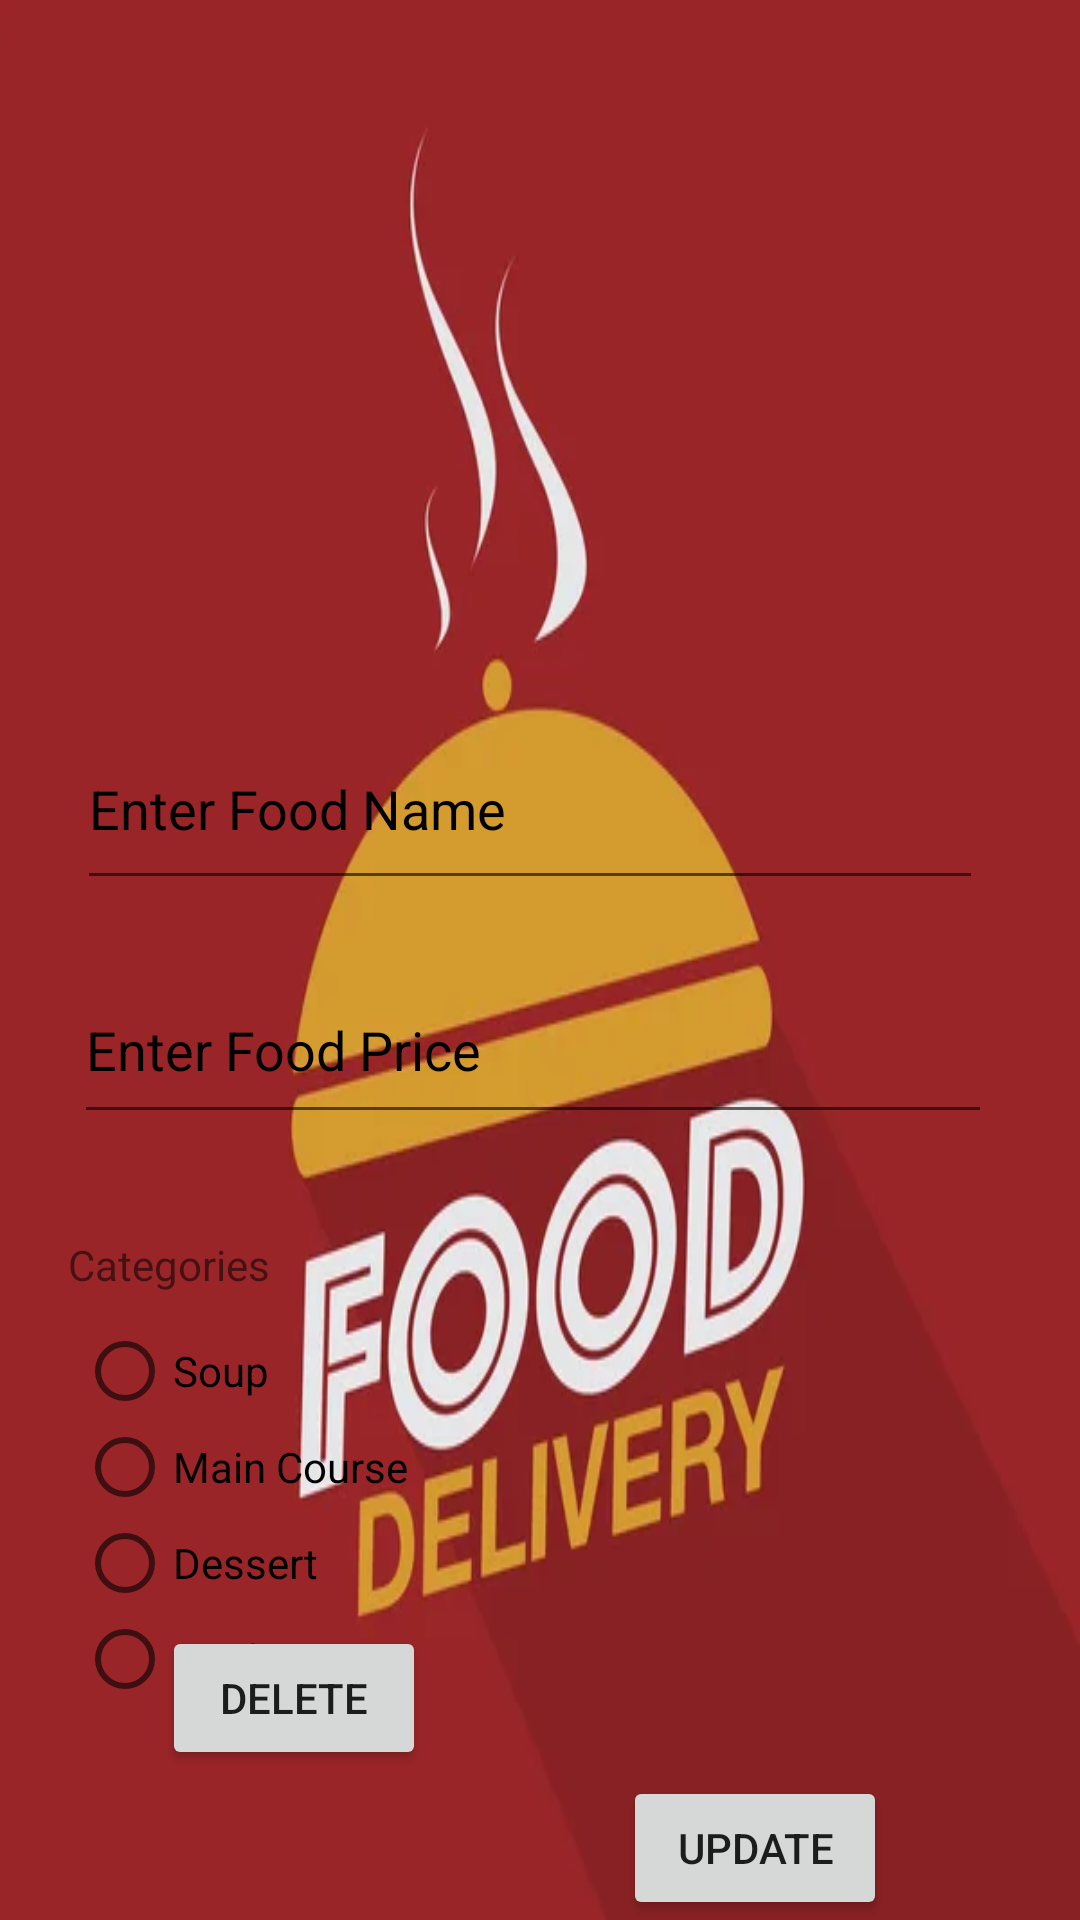

Here is an Android app screen rendered from its layout file. Give the layout XML and the strings, colors and styles it references.
<!-- AndroidManifest.xml: application theme Theme.YemekSepeti -->
<!-- res/layout/activity_restaurant_update_food.xml -->
<?xml version="1.0" encoding="utf-8"?>
<androidx.constraintlayout.widget.ConstraintLayout xmlns:android="http://schemas.android.com/apk/res/android"
    xmlns:app="http://schemas.android.com/apk/res-auto"
    xmlns:tools="http://schemas.android.com/tools"
    android:layout_width="match_parent"
    android:layout_height="match_parent"
    android:background="@drawable/fooddelivery"
    tools:context=".Restaurant.RestaurantUpdateFoodActivity">


    <ImageView
        android:id="@+id/imageView_restaurant_food_photo"
        android:layout_width="315dp"
        android:layout_height="179dp"
        android:layout_marginStart="48dp"
        android:layout_marginTop="53dp"
        android:layout_marginEnd="48dp"
        android:layout_marginBottom="49dp"
        android:onClick="selectImage"
        android:src="@drawable/gorselsecimi"
        app:layout_constraintBottom_toTopOf="@+id/editText_restaurant_food_name"
        app:layout_constraintEnd_toEndOf="parent"
        app:layout_constraintStart_toStartOf="parent"
        app:layout_constraintTop_toTopOf="parent"
        tools:ignore="SpeakableTextPresentCheck" />

    <EditText
        android:id="@+id/editText_restaurant_food_name"
        android:layout_width="302dp"
        android:layout_height="64dp"
        android:layout_marginTop="5dp"
        android:layout_marginBottom="19dp"
        android:ems="10"
        android:hint="Enter Food Name"
        android:inputType="textPersonName"
        android:textColor="@color/black"
        android:textColorHint="@color/black"
        app:layout_constraintBottom_toTopOf="@+id/editText_restaurant_food_price"
        app:layout_constraintEnd_toEndOf="parent"
        app:layout_constraintHorizontal_bias="0.44"
        app:layout_constraintStart_toStartOf="parent"
        app:layout_constraintTop_toBottomOf="@+id/imageView_restaurant_food_photo" />

    <EditText
        android:id="@+id/editText_restaurant_food_price"
        android:layout_width="306dp"
        android:layout_height="59dp"
        android:layout_marginBottom="17dp"
        android:ems="10"
        android:hint="Enter Food Price"
        android:inputType="numberDecimal"
        android:textColor="@color/black"
        android:textColorHint="@color/black"
        app:layout_constraintBottom_toTopOf="@+id/textView_CategoriesAddFood"
        app:layout_constraintEnd_toEndOf="parent"
        app:layout_constraintHorizontal_bias="0.457"
        app:layout_constraintStart_toStartOf="parent"
        app:layout_constraintTop_toBottomOf="@+id/editText_restaurant_food_name" />

    <Button
        android:id="@+id/button_restaurant_update_food"
        android:layout_width="wrap_content"
        android:layout_height="wrap_content"
        android:layout_marginBottom="50dp"
        android:onClick="updateFood"
        android:text="Update"
        app:layout_constraintBottom_toBottomOf="parent"
        app:layout_constraintEnd_toEndOf="parent"
        app:layout_constraintHorizontal_bias="0.764"
        app:layout_constraintStart_toStartOf="parent"
        app:layout_constraintTop_toBottomOf="@+id/radioGroup_addFood" />

    <RadioGroup
        android:id="@+id/radioGroup_addFood"
        android:layout_width="302dp"
        android:layout_height="131dp"
        android:layout_marginBottom="20dp"
        app:layout_constraintBottom_toTopOf="@+id/button_restaurant_update_food"
        app:layout_constraintEnd_toEndOf="parent"
        app:layout_constraintHorizontal_bias="0.44"
        app:layout_constraintStart_toStartOf="parent"
        app:layout_constraintTop_toBottomOf="@+id/textView_CategoriesAddFood">

        <RadioButton
            android:id="@+id/radioButton_soup"
            android:layout_width="match_parent"
            android:layout_height="wrap_content"
            android:text="Soup"
            tools:ignore="TouchTargetSizeCheck" />

        <RadioButton
            android:id="@+id/radioButton_mainCourse"
            android:layout_width="match_parent"
            android:layout_height="wrap_content"
            android:text="Main Course"
            tools:ignore="TouchTargetSizeCheck" />

        <RadioButton
            android:id="@+id/radioButton_Dessert"
            android:layout_width="match_parent"
            android:layout_height="wrap_content"
            android:text="Dessert"
            tools:ignore="TouchTargetSizeCheck" />

        <RadioButton
            android:id="@+id/radioButton_Drink"
            android:layout_width="match_parent"
            android:layout_height="wrap_content"
            android:text="Drink"
            tools:ignore="TouchTargetSizeCheck" />

    </RadioGroup>

    <TextView
        android:id="@+id/textView_CategoriesAddFood"
        android:layout_width="303dp"
        android:layout_height="26dp"
        android:layout_marginStart="48dp"
        android:layout_marginTop="17dp"
        android:layout_marginEnd="60dp"
        android:layout_marginBottom="3dp"
        android:text="Categories"
        app:layout_constraintBottom_toTopOf="@+id/radioGroup_addFood"
        app:layout_constraintEnd_toEndOf="parent"
        app:layout_constraintStart_toStartOf="parent"
        app:layout_constraintTop_toBottomOf="@+id/editText_restaurant_food_price" />

    <Button
        android:id="@+id/button_restaurant_delete_food"
        android:layout_width="wrap_content"
        android:layout_height="wrap_content"
        android:layout_marginBottom="50dp"
        android:onClick="deleteFood"
        android:text="Delete"
        app:layout_constraintBottom_toBottomOf="parent"
        app:layout_constraintEnd_toEndOf="parent"
        app:layout_constraintHorizontal_bias="0.198"
        app:layout_constraintStart_toStartOf="parent"
        app:layout_constraintTop_toBottomOf="@+id/radioGroup_addFood"
        app:layout_constraintVertical_bias="1.0" />

</androidx.constraintlayout.widget.ConstraintLayout>
<!-- resources referenced by this layout -->
<resources>
  <color name="black">#FF000000</color>
  <!-- drawable fooddelivery: jpg bitmap (drawable-v24, 14128 bytes) -->
  <style name="Theme.YemekSepeti" parent="Theme.AppCompat.Light.DarkActionBar">
          
          <item name="colorPrimary">@color/red</item>
          <item name="actionBarTheme">@color/red</item>
          <item name="colorPrimaryVariant">@color/red</item>
          <item name="colorOnPrimary">@color/white</item>
          
          <item name="colorSecondary">@color/teal_200</item>
          <item name="colorSecondaryVariant">@color/teal_700</item>
          <item name="colorOnSecondary">@color/red</item>
          
          <item name="android:statusBarColor" tools:targetApi="l">?attr/colorPrimaryVariant</item>
          
      </style>
  <color name="red">#BD0F23</color>
  <color name="white">#FFFFFFFF</color>
  <color name="teal_200">#FF03DAC5</color>
  <color name="teal_700">#FF018786</color>
</resources>
